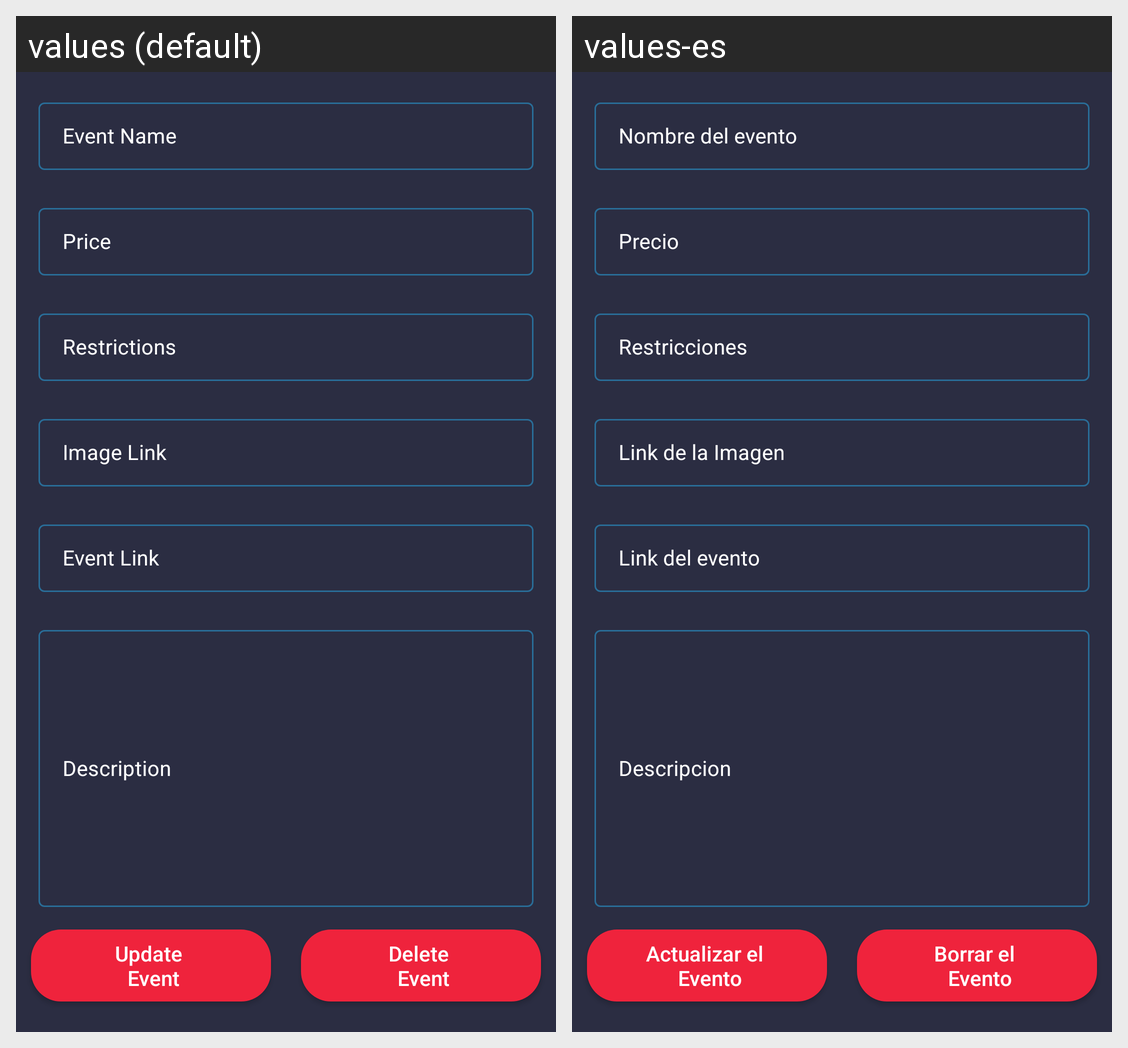

Locale-by-locale string values for the Android screen shown in this grid:
Android screen res/layout/activity_edit_home.xml rendered under 2 locales, left to right: values (default), values-es. Device: Nexus 5 (rendered at 1080×1920; each locale shown at half size, 540×960, under a caption strip naming it); theme Theme.MedOne.
Strings drawn on this screen, with the default value and each locale's value (text and hints the layout hard-codes, and strings that could not be matched under every locale, appear in the picture but are not listed):

idEdtCourseName
  values: Event Name
  values-es: Nombre del evento

idEdtCoursePrice
  values: Price
  values-es: Precio

idEdtSuitedFor
  values: Restrictions
  values-es: Restricciones

idEdtCourseImageLink
  values: Image Link
  values-es: Link de la Imagen

idEdtCourseLink
  values: Event Link
  values-es: Link del evento

idEdtCourseDescription
  values: Description
  values-es: Descripcion

idBtnUpdateCourse
  values: Update 
       Event
  values-es: Actualizar el 
       Evento

idBtnDeleteCourse
  values: Delete 
       Event
  values-es: Borrar el 
       Evento
